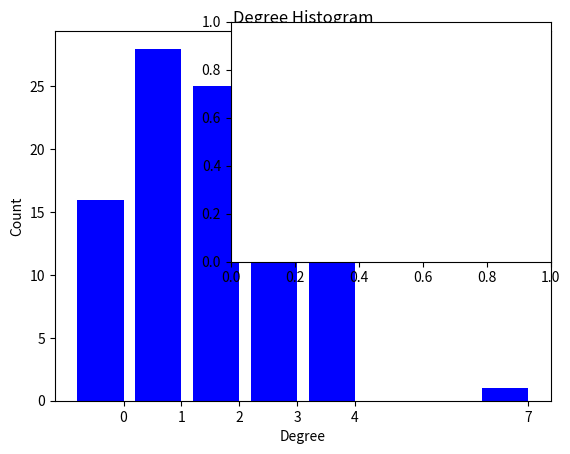

This chart was generated by the following Python code: (Note: this script raises an exception after producing the figure.)
#-------------------------------------------------------------------------------
# Purpose:     2018 Power Python
# Author:      Cho
#-------------------------------------------------------------------------------

import collections
import matplotlib.pyplot as plt
import networkx as nx

G = nx.gnp_random_graph(100, 0.02)

degree_sequence = sorted([d for n, d in G.degree()], reverse=True)  # degree sequence
# print "Degree sequence", degree_sequence
degreeCount = collections.Counter(degree_sequence)
deg, cnt = zip(*degreeCount.items())

fig, ax = plt.subplots()
plt.bar(deg, cnt, width=0.80, color='b')

plt.title("Degree Histogram")
plt.ylabel("Count")
plt.xlabel("Degree")
ax.set_xticks([d + 0.4 for d in deg])
ax.set_xticklabels(deg)

# draw graph in inset
plt.axes([0.4, 0.4, 0.5, 0.5])
Gcc = sorted(nx.connected_component_subgraphs(G), key=len, reverse=True)[0]
pos = nx.spring_layout(G)
plt.axis('off')
nx.draw_networkx_nodes(G, pos, node_size=20)
nx.draw_networkx_edges(G, pos, alpha=0.4)

plt.show()
